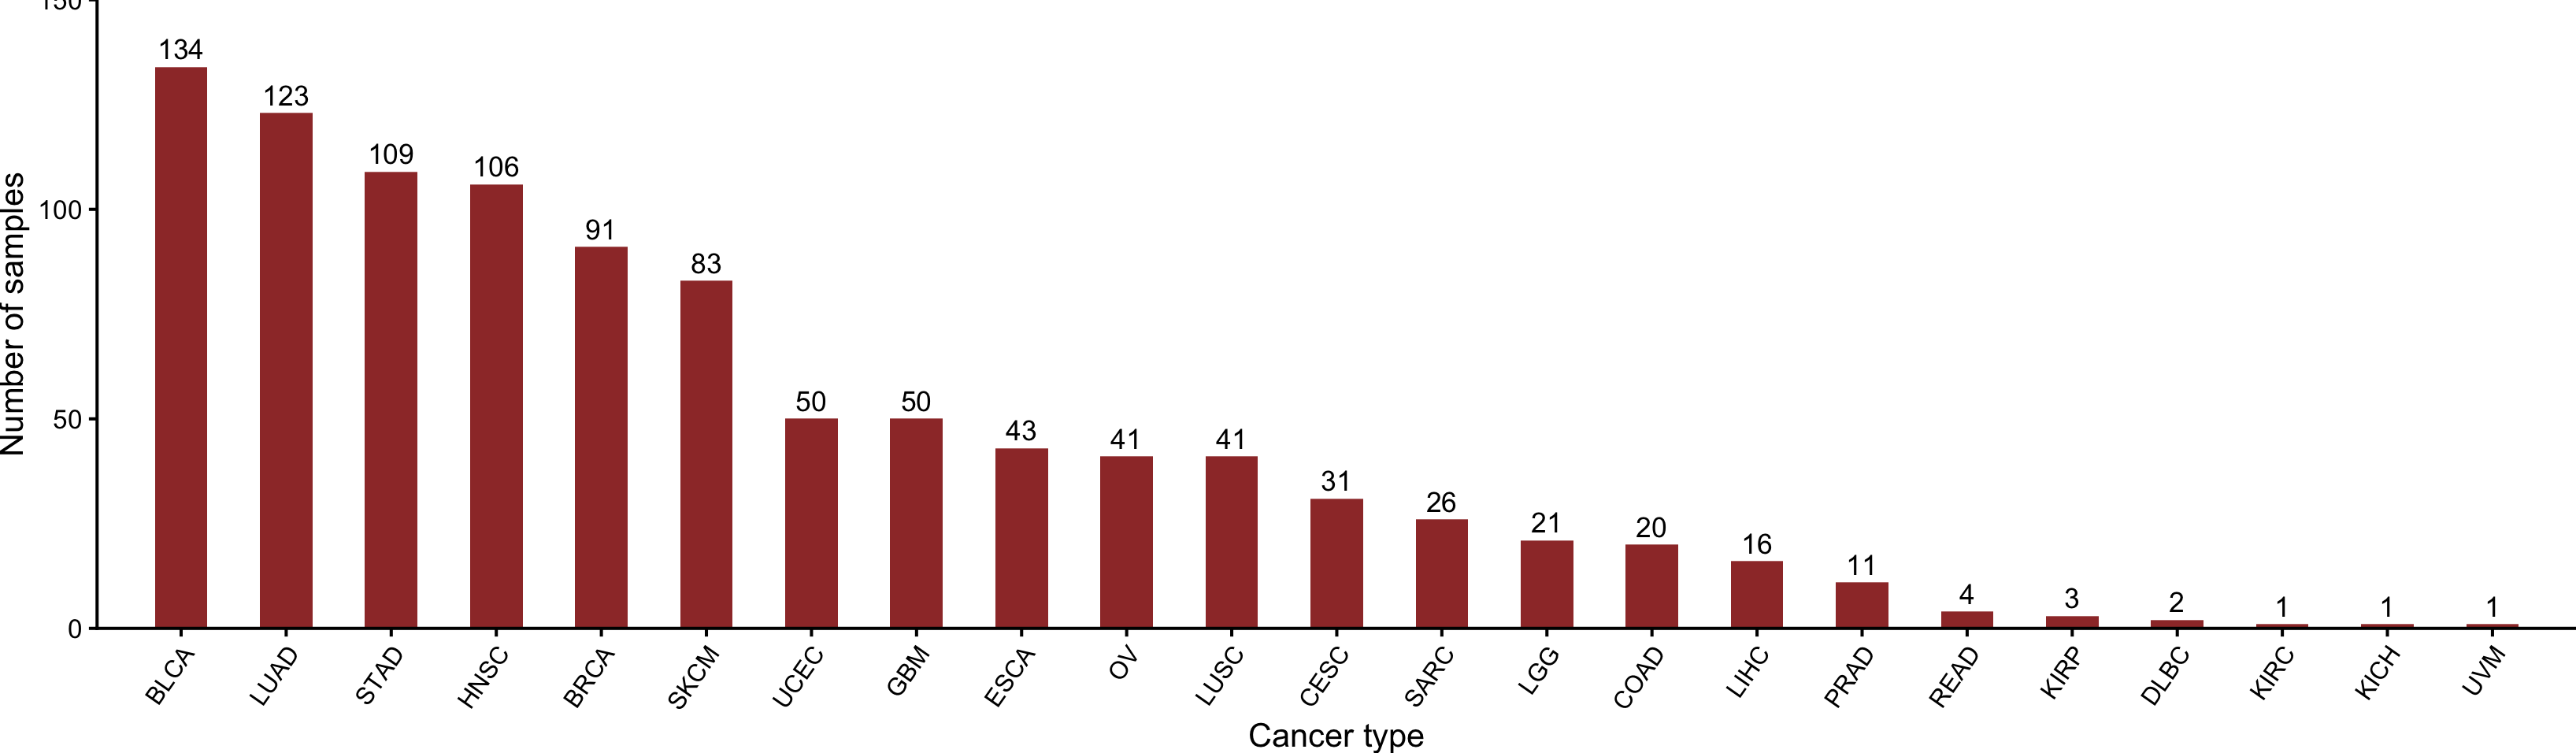

The data file committed next to this chart (first rows):
project, samples
BLCA, 134
LUAD, 123
STAD, 109
HNSC, 106
BRCA, 91
SKCM, 83
UCEC, 50
GBM, 50
ESCA, 43
OV, 41
LUSC, 41
CESC, 31
SARC, 26
LGG, 21
COAD, 20
LIHC, 16
PRAD, 11
READ, 4
KIRP, 3
DLBC, 2
KIRC, 1
KICH, 1
UVM, 1
